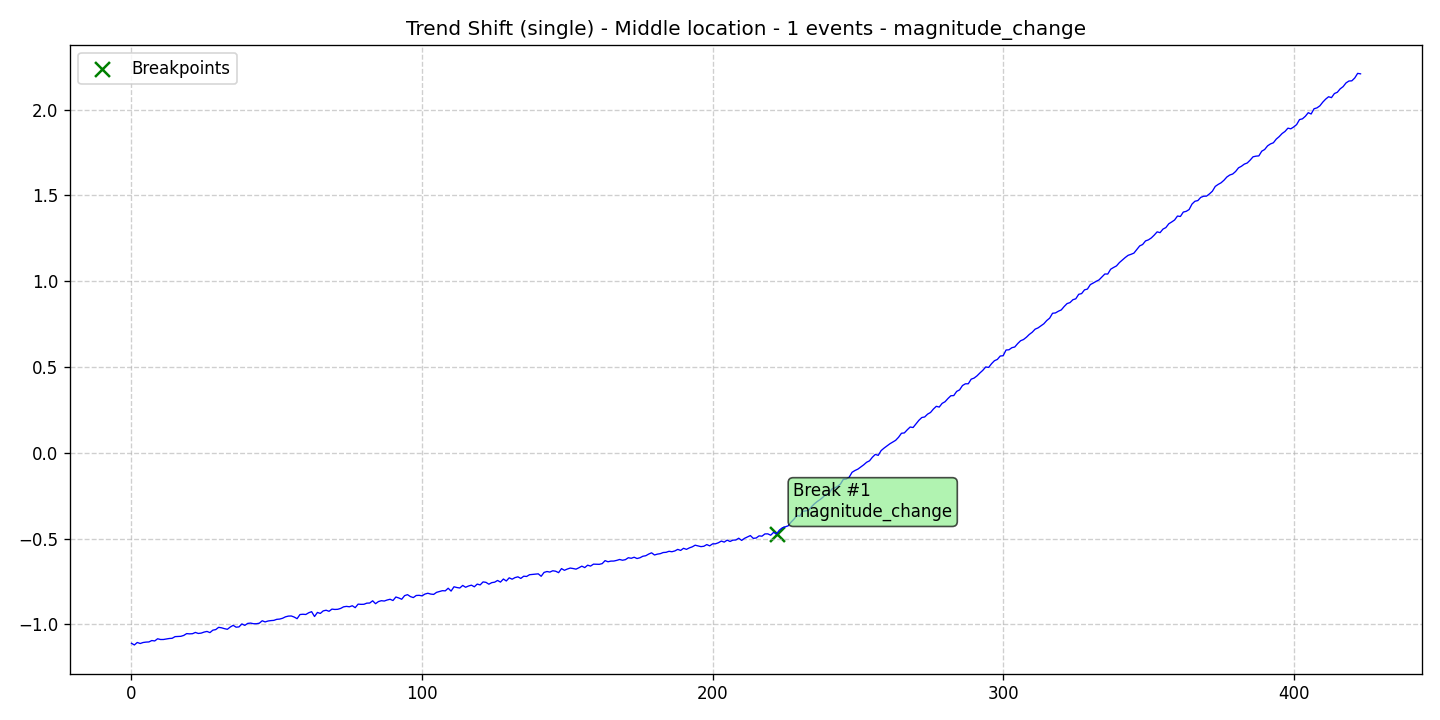

The file beside this chart, header and first rows:
data, stationary, det_lin_up, det_lin_down, det_quad, det_cubic, det_exp, det_damped, stoc_trend, volatility, single_seas, multiple_seas, point_anom_single, point_anom_multi, collect_anom, context_anom, mean_shift, var_shift, trend_shift, date, is_break, is_anomaly, is_multi, location_beginning
-1.11, 0, 0, 0, 0, 0, 0, 0, 0, 0, 0, 0, 0, 0, 0, 0, 0, 0, 1, 2020-01-01, 0, 0, 0, 0
-1.12, 0, 0, 0, 0, 0, 0, 0, 0, 0, 0, 0, 0, 0, 0, 0, 0, 0, 1, 2020-01-02, 0, 0, 0, 0
-1.106, 0, 0, 0, 0, 0, 0, 0, 0, 0, 0, 0, 0, 0, 0, 0, 0, 0, 1, 2020-01-03, 0, 0, 0, 0
-1.112, 0, 0, 0, 0, 0, 0, 0, 0, 0, 0, 0, 0, 0, 0, 0, 0, 0, 1, 2020-01-04, 0, 0, 0, 0
-1.106, 0, 0, 0, 0, 0, 0, 0, 0, 0, 0, 0, 0, 0, 0, 0, 0, 0, 1, 2020-01-05, 0, 0, 0, 0
-1.103, 0, 0, 0, 0, 0, 0, 0, 0, 0, 0, 0, 0, 0, 0, 0, 0, 0, 1, 2020-01-06, 0, 0, 0, 0
-1.103, 0, 0, 0, 0, 0, 0, 0, 0, 0, 0, 0, 0, 0, 0, 0, 0, 0, 1, 2020-01-07, 0, 0, 0, 0
-1.094, 0, 0, 0, 0, 0, 0, 0, 0, 0, 0, 0, 0, 0, 0, 0, 0, 0, 1, 2020-01-08, 0, 0, 0, 0
-1.097, 0, 0, 0, 0, 0, 0, 0, 0, 0, 0, 0, 0, 0, 0, 0, 0, 0, 1, 2020-01-09, 0, 0, 0, 0
-1.084, 0, 0, 0, 0, 0, 0, 0, 0, 0, 0, 0, 0, 0, 0, 0, 0, 0, 1, 2020-01-10, 0, 0, 0, 0
-1.088, 0, 0, 0, 0, 0, 0, 0, 0, 0, 0, 0, 0, 0, 0, 0, 0, 0, 1, 2020-01-11, 0, 0, 0, 0
-1.088, 0, 0, 0, 0, 0, 0, 0, 0, 0, 0, 0, 0, 0, 0, 0, 0, 0, 1, 2020-01-12, 0, 0, 0, 0
-1.086, 0, 0, 0, 0, 0, 0, 0, 0, 0, 0, 0, 0, 0, 0, 0, 0, 0, 1, 2020-01-13, 0, 0, 0, 0
-1.082, 0, 0, 0, 0, 0, 0, 0, 0, 0, 0, 0, 0, 0, 0, 0, 0, 0, 1, 2020-01-14, 0, 0, 0, 0
-1.081, 0, 0, 0, 0, 0, 0, 0, 0, 0, 0, 0, 0, 0, 0, 0, 0, 0, 1, 2020-01-15, 0, 0, 0, 0
-1.072, 0, 0, 0, 0, 0, 0, 0, 0, 0, 0, 0, 0, 0, 0, 0, 0, 0, 1, 2020-01-16, 0, 0, 0, 0
-1.071, 0, 0, 0, 0, 0, 0, 0, 0, 0, 0, 0, 0, 0, 0, 0, 0, 0, 1, 2020-01-17, 0, 0, 0, 0
-1.07, 0, 0, 0, 0, 0, 0, 0, 0, 0, 0, 0, 0, 0, 0, 0, 0, 0, 1, 2020-01-18, 0, 0, 0, 0
-1.064, 0, 0, 0, 0, 0, 0, 0, 0, 0, 0, 0, 0, 0, 0, 0, 0, 0, 1, 2020-01-19, 0, 0, 0, 0
-1.054, 0, 0, 0, 0, 0, 0, 0, 0, 0, 0, 0, 0, 0, 0, 0, 0, 0, 1, 2020-01-20, 0, 0, 0, 0
-1.055, 0, 0, 0, 0, 0, 0, 0, 0, 0, 0, 0, 0, 0, 0, 0, 0, 0, 1, 2020-01-21, 0, 0, 0, 0
-1.054, 0, 0, 0, 0, 0, 0, 0, 0, 0, 0, 0, 0, 0, 0, 0, 0, 0, 1, 2020-01-22, 0, 0, 0, 0
-1.047, 0, 0, 0, 0, 0, 0, 0, 0, 0, 0, 0, 0, 0, 0, 0, 0, 0, 1, 2020-01-23, 0, 0, 0, 0
-1.053, 0, 0, 0, 0, 0, 0, 0, 0, 0, 0, 0, 0, 0, 0, 0, 0, 0, 1, 2020-01-24, 0, 0, 0, 0
-1.051, 0, 0, 0, 0, 0, 0, 0, 0, 0, 0, 0, 0, 0, 0, 0, 0, 0, 1, 2020-01-25, 0, 0, 0, 0
-1.045, 0, 0, 0, 0, 0, 0, 0, 0, 0, 0, 0, 0, 0, 0, 0, 0, 0, 1, 2020-01-26, 0, 0, 0, 0
-1.041, 0, 0, 0, 0, 0, 0, 0, 0, 0, 0, 0, 0, 0, 0, 0, 0, 0, 1, 2020-01-27, 0, 0, 0, 0
-1.048, 0, 0, 0, 0, 0, 0, 0, 0, 0, 0, 0, 0, 0, 0, 0, 0, 0, 1, 2020-01-28, 0, 0, 0, 0
-1.034, 0, 0, 0, 0, 0, 0, 0, 0, 0, 0, 0, 0, 0, 0, 0, 0, 0, 1, 2020-01-29, 0, 0, 0, 0
-1.031, 0, 0, 0, 0, 0, 0, 0, 0, 0, 0, 0, 0, 0, 0, 0, 0, 0, 1, 2020-01-30, 0, 0, 0, 0
-1.017, 0, 0, 0, 0, 0, 0, 0, 0, 0, 0, 0, 0, 0, 0, 0, 0, 0, 1, 2020-01-31, 0, 0, 0, 0
-1.02, 0, 0, 0, 0, 0, 0, 0, 0, 0, 0, 0, 0, 0, 0, 0, 0, 0, 1, 2020-02-01, 0, 0, 0, 0
-1.025, 0, 0, 0, 0, 0, 0, 0, 0, 0, 0, 0, 0, 0, 0, 0, 0, 0, 1, 2020-02-02, 0, 0, 0, 0
-1.029, 0, 0, 0, 0, 0, 0, 0, 0, 0, 0, 0, 0, 0, 0, 0, 0, 0, 1, 2020-02-03, 0, 0, 0, 0
-1.016, 0, 0, 0, 0, 0, 0, 0, 0, 0, 0, 0, 0, 0, 0, 0, 0, 0, 1, 2020-02-04, 0, 0, 0, 0
-1.006, 0, 0, 0, 0, 0, 0, 0, 0, 0, 0, 0, 0, 0, 0, 0, 0, 0, 1, 2020-02-05, 0, 0, 0, 0
-1.016, 0, 0, 0, 0, 0, 0, 0, 0, 0, 0, 0, 0, 0, 0, 0, 0, 0, 1, 2020-02-06, 0, 0, 0, 0
-1.015, 0, 0, 0, 0, 0, 0, 0, 0, 0, 0, 0, 0, 0, 0, 0, 0, 0, 1, 2020-02-07, 0, 0, 0, 0
-0.9975, 0, 0, 0, 0, 0, 0, 0, 0, 0, 0, 0, 0, 0, 0, 0, 0, 0, 1, 2020-02-08, 0, 0, 0, 0
-1.006, 0, 0, 0, 0, 0, 0, 0, 0, 0, 0, 0, 0, 0, 0, 0, 0, 0, 1, 2020-02-09, 0, 0, 0, 0
-0.9944, 0, 0, 0, 0, 0, 0, 0, 0, 0, 0, 0, 0, 0, 0, 0, 0, 0, 1, 2020-02-10, 0, 0, 0, 0
-0.9927, 0, 0, 0, 0, 0, 0, 0, 0, 0, 0, 0, 0, 0, 0, 0, 0, 0, 1, 2020-02-11, 0, 0, 0, 0
-0.9963, 0, 0, 0, 0, 0, 0, 0, 0, 0, 0, 0, 0, 0, 0, 0, 0, 0, 1, 2020-02-12, 0, 0, 0, 0
-0.9965, 0, 0, 0, 0, 0, 0, 0, 0, 0, 0, 0, 0, 0, 0, 0, 0, 0, 1, 2020-02-13, 0, 0, 0, 0
-0.9932, 0, 0, 0, 0, 0, 0, 0, 0, 0, 0, 0, 0, 0, 0, 0, 0, 0, 1, 2020-02-14, 0, 0, 0, 0
-0.979, 0, 0, 0, 0, 0, 0, 0, 0, 0, 0, 0, 0, 0, 0, 0, 0, 0, 1, 2020-02-15, 0, 0, 0, 0
-0.9859, 0, 0, 0, 0, 0, 0, 0, 0, 0, 0, 0, 0, 0, 0, 0, 0, 0, 1, 2020-02-16, 0, 0, 0, 0
-0.9805, 0, 0, 0, 0, 0, 0, 0, 0, 0, 0, 0, 0, 0, 0, 0, 0, 0, 1, 2020-02-17, 0, 0, 0, 0
-0.9781, 0, 0, 0, 0, 0, 0, 0, 0, 0, 0, 0, 0, 0, 0, 0, 0, 0, 1, 2020-02-18, 0, 0, 0, 0
-0.9768, 0, 0, 0, 0, 0, 0, 0, 0, 0, 0, 0, 0, 0, 0, 0, 0, 0, 1, 2020-02-19, 0, 0, 0, 0
-0.9708, 0, 0, 0, 0, 0, 0, 0, 0, 0, 0, 0, 0, 0, 0, 0, 0, 0, 1, 2020-02-20, 0, 0, 0, 0
-0.9693, 0, 0, 0, 0, 0, 0, 0, 0, 0, 0, 0, 0, 0, 0, 0, 0, 0, 1, 2020-02-21, 0, 0, 0, 0
-0.9645, 0, 0, 0, 0, 0, 0, 0, 0, 0, 0, 0, 0, 0, 0, 0, 0, 0, 1, 2020-02-22, 0, 0, 0, 0
-0.9562, 0, 0, 0, 0, 0, 0, 0, 0, 0, 0, 0, 0, 0, 0, 0, 0, 0, 1, 2020-02-23, 0, 0, 0, 0
-0.9519, 0, 0, 0, 0, 0, 0, 0, 0, 0, 0, 0, 0, 0, 0, 0, 0, 0, 1, 2020-02-24, 0, 0, 0, 0
-0.9512, 0, 0, 0, 0, 0, 0, 0, 0, 0, 0, 0, 0, 0, 0, 0, 0, 0, 1, 2020-02-25, 0, 0, 0, 0
-0.9574, 0, 0, 0, 0, 0, 0, 0, 0, 0, 0, 0, 0, 0, 0, 0, 0, 0, 1, 2020-02-26, 0, 0, 0, 0
-0.9669, 0, 0, 0, 0, 0, 0, 0, 0, 0, 0, 0, 0, 0, 0, 0, 0, 0, 1, 2020-02-27, 0, 0, 0, 0
-0.9427, 0, 0, 0, 0, 0, 0, 0, 0, 0, 0, 0, 0, 0, 0, 0, 0, 0, 1, 2020-02-28, 0, 0, 0, 0
-0.9411, 0, 0, 0, 0, 0, 0, 0, 0, 0, 0, 0, 0, 0, 0, 0, 0, 0, 1, 2020-02-29, 0, 0, 0, 0
... 364 more rows
